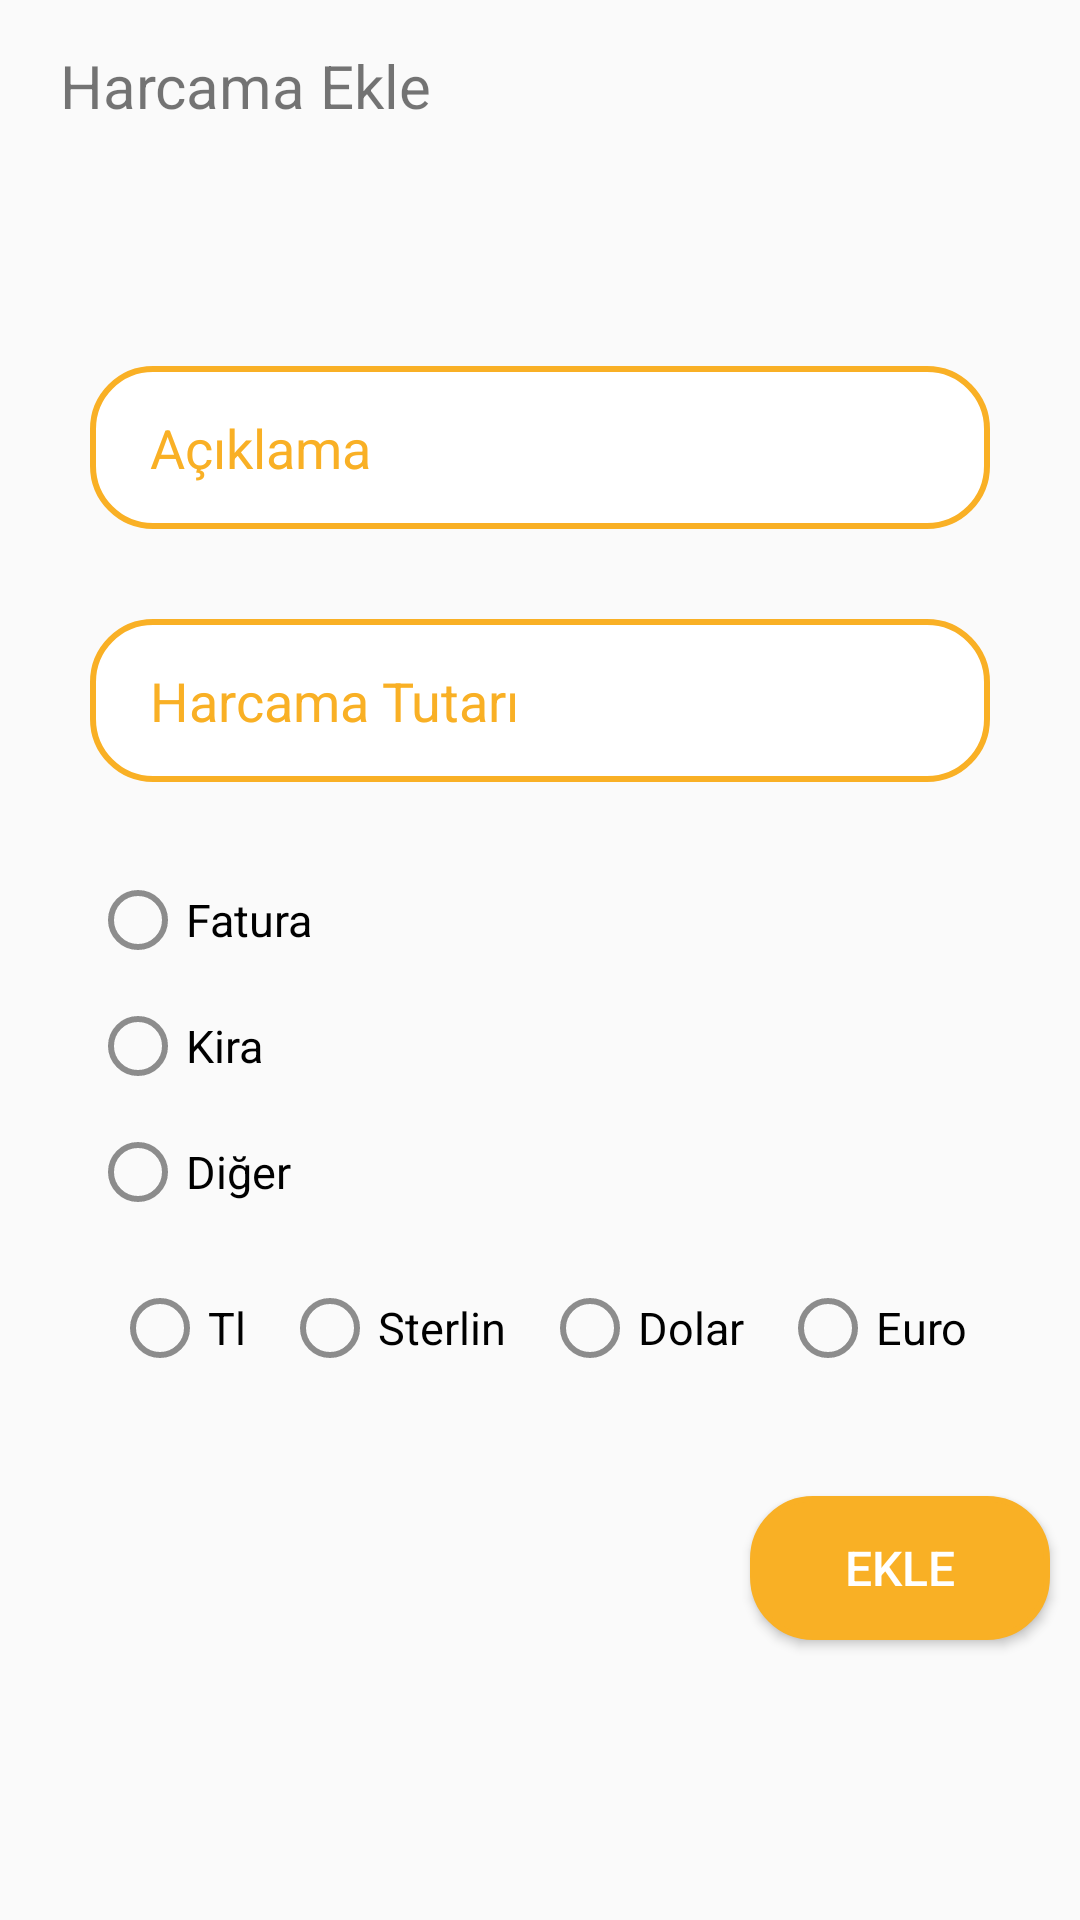

Write the Android layout XML for this screen, with the resource values it uses.
<!-- AndroidManifest.xml: application theme Theme.HarcamalarABT -->
<!-- res/layout/fragment_add_expense.xml -->
<?xml version="1.0" encoding="utf-8"?>
<androidx.constraintlayout.widget.ConstraintLayout
    xmlns:android="http://schemas.android.com/apk/res/android"
    xmlns:tools="http://schemas.android.com/tools"
    android:layout_width="match_parent"
    android:layout_height="match_parent"
    xmlns:app="http://schemas.android.com/apk/res-auto"
    tools:context=".ui.fragment.AddExpenseF">

    <TextView
        android:id="@+id/textViewAddExpense"
        android:layout_width="wrap_content"
        android:layout_height="wrap_content"
        android:layout_marginStart="20dp"
        android:layout_marginTop="15dp"
        android:text="@string/harcama_ekle"
        android:textSize="20sp"
        app:layout_constraintStart_toStartOf="parent"
        app:layout_constraintTop_toTopOf="parent" />

    <EditText
        android:id="@+id/editTextStatement"
        android:layout_width="300dp"
        android:layout_height="wrap_content"
        android:layout_marginTop="80dp"
        android:autofillHints="true"
        android:background="@drawable/onboarding_button_background"
        android:hint="@string/aciklama"
        android:inputType="text"
        android:maxLength="24"
        android:paddingStart="20dp"
        android:paddingTop="15dp"
        android:paddingEnd="20dp"
        android:paddingBottom="15dp"
        android:singleLine="true"
        android:textColorHint="@color/light_orange"
        android:textSize="18sp"
        app:layout_constraintEnd_toEndOf="parent"
        app:layout_constraintStart_toStartOf="parent"
        app:layout_constraintTop_toBottomOf="@+id/textViewAddExpense" />

    <EditText
        android:id="@+id/editTextPriceValue"
        android:layout_width="300dp"
        android:layout_height="wrap_content"
        android:layout_marginTop="30dp"
        android:autofillHints="true"
        android:background="@drawable/onboarding_button_background"
        android:hint="@string/harcama_tutari"
        android:inputType="numberDecimal"
        android:maxLength="24"
        android:paddingStart="20dp"
        android:paddingTop="15dp"
        android:paddingEnd="20dp"
        android:paddingBottom="15dp"
        android:singleLine="true"
        android:textColorHint="@color/light_orange"
        android:textSize="18sp"
        app:layout_constraintEnd_toEndOf="parent"
        app:layout_constraintStart_toStartOf="parent"
        app:layout_constraintTop_toBottomOf="@+id/editTextStatement" />

    <RadioGroup
        android:id="@+id/radioGroupExpense"
        android:layout_width="wrap_content"
        android:layout_height="wrap_content"
        android:layout_marginTop="30dp"
        app:layout_constraintStart_toStartOf="@+id/editTextPriceValue"
        app:layout_constraintTop_toBottomOf="@+id/editTextPriceValue">

        <RadioButton
            android:id="@+id/radioButtonBill"
            android:layout_width="match_parent"
            android:layout_height="wrap_content"
            android:buttonTint="@drawable/radio_button_clicked"
            android:text="@string/fatura"
            android:textSize="15sp" />

        <RadioButton
            android:id="@+id/radioButtonRent"
            android:layout_width="match_parent"
            android:layout_height="wrap_content"
            android:layout_marginTop="10dp"
            android:buttonTint="@drawable/radio_button_clicked"
            android:text="@string/kira"
            android:textSize="15sp" />

        <RadioButton
            android:id="@+id/radioButtonOther"
            android:layout_width="match_parent"
            android:layout_height="wrap_content"
            android:layout_marginTop="10dp"
            android:buttonTint="@drawable/radio_button_clicked"
            android:text="@string/diger"
            android:textSize="15sp" />
    </RadioGroup>

    <RadioGroup
        android:id="@+id/radioGroupUnit"
        android:layout_width="match_parent"
        android:layout_height="wrap_content"
        android:layout_marginStart="10dp"
        android:layout_marginTop="20dp"
        android:layout_marginEnd="10dp"
        android:gravity="center"
        android:orientation="horizontal"
        app:layout_constraintEnd_toEndOf="parent"
        app:layout_constraintStart_toStartOf="parent"
        app:layout_constraintTop_toBottomOf="@+id/radioGroupExpense">

        <RadioButton
            android:id="@+id/radioButtonTl"
            android:layout_width="wrap_content"
            android:layout_height="wrap_content"
            android:layout_marginEnd="6dp"
            android:buttonTint="@drawable/radio_button_clicked"
            android:text="@string/tl"
            android:textSize="15sp" />

        <RadioButton
            android:id="@+id/radioButtonSterlin"
            android:layout_width="wrap_content"
            android:layout_height="wrap_content"
            android:layout_marginStart="6dp"
            android:layout_marginEnd="6dp"
            android:buttonTint="@drawable/radio_button_clicked"
            android:text="@string/sterlin2"
            android:textSize="15sp" />

        <RadioButton
            android:id="@+id/radioButtonDolar"
            android:layout_width="wrap_content"
            android:layout_height="wrap_content"
            android:layout_marginStart="6dp"
            android:layout_marginEnd="6dp"
            android:buttonTint="@drawable/radio_button_clicked"
            android:text="@string/dolar"
            android:textSize="15sp" />

        <RadioButton
            android:id="@+id/radioButtonEuro"
            android:layout_width="wrap_content"
            android:layout_height="wrap_content"
            android:layout_marginStart="6dp"
            android:buttonTint="@drawable/radio_button_clicked"
            android:text="@string/euro"
            android:textSize="15sp" />

    </RadioGroup>

    <Button
        android:id="@+id/buttonAdd"
        android:layout_width="100dp"
        android:layout_height="wrap_content"
        android:layout_marginTop="40dp"
        android:background="@drawable/onboarding_button_background"
        android:backgroundTint="@color/light_orange"
        android:text="@string/ekle"
        android:textColor="@color/white"
        android:textSize="16sp"
        app:layout_constraintEnd_toEndOf="@+id/radioGroupUnit"
        app:layout_constraintTop_toBottomOf="@+id/radioGroupUnit" />

</androidx.constraintlayout.widget.ConstraintLayout>
<!-- resources referenced by this layout -->
<resources>
  <color name="light_orange">#F9B025</color>
  <color name="white">#FFFFFFFF</color>
  <!-- drawable onboarding_button_background (drawable) -->
  <?xml version="1.0" encoding="utf-8"?>
  <shape xmlns:android="http://schemas.android.com/apk/res/android">
  
      <corners android:radius="20dp"/>
      <stroke android:color="@color/light_orange" android:width="2dp"/>
      <solid android:color="@color/white"/>
  
  </shape>
  <!-- drawable radio_button_clicked (drawable) -->
  <?xml version="1.0" encoding="utf-8"?>
  <selector
      xmlns:android="http://schemas.android.com/apk/res/android">
  
      <item
          android:state_pressed="true"
          android:color="@color/light_orange"/>
      <item
          android:state_checked="true"
          android:color="@color/orange"/>
      <item
          android:color="@color/dark_gray"/>
  
  </selector>
  <string name="aciklama">Açıklama</string>
  <string name="diger">Diğer</string>
  <string name="dolar">Dolar</string>
  <string name="ekle">Ekle</string>
  <string name="euro">Euro</string>
  <string name="fatura">Fatura</string>
  <string name="harcama_ekle">Harcama Ekle</string>
  <string name="harcama_tutari">Harcama Tutarı</string>
  <string name="kira">Kira</string>
  <string name="sterlin2">Sterlin</string>
  <string name="tl">Tl</string>
  <style name="Theme.HarcamalarABT" parent="Theme.AppCompat.DayNight.DarkActionBar">
          
          <item name="colorPrimary">@color/purple_500</item>
          <item name="colorPrimaryVariant">@color/white</item>
          <item name="colorOnPrimary">@color/white</item>
          
          <item name="colorSecondary">@color/teal_200</item>
          <item name="colorSecondaryVariant">@color/teal_700</item>
          <item name="colorOnSecondary">@color/black</item>
          
          <item name="android:statusBarColor" tools:targetApi="l">?attr/colorPrimaryVariant</item>
          
          <item name="colorPrimaryDark" tools:targetApi="23">@color/black</item>
          <item name="android:windowLightStatusBar" tools:targetApi="23">true</item>
      </style>
  <color name="orange">#FF7F00</color>
  <color name="dark_gray">#8C8C8C</color>
  <color name="purple_500">#FF6200EE</color>
  <color name="teal_200">#FF03DAC5</color>
  <color name="teal_700">#FF018786</color>
  <color name="black">#FF000000</color>
</resources>
